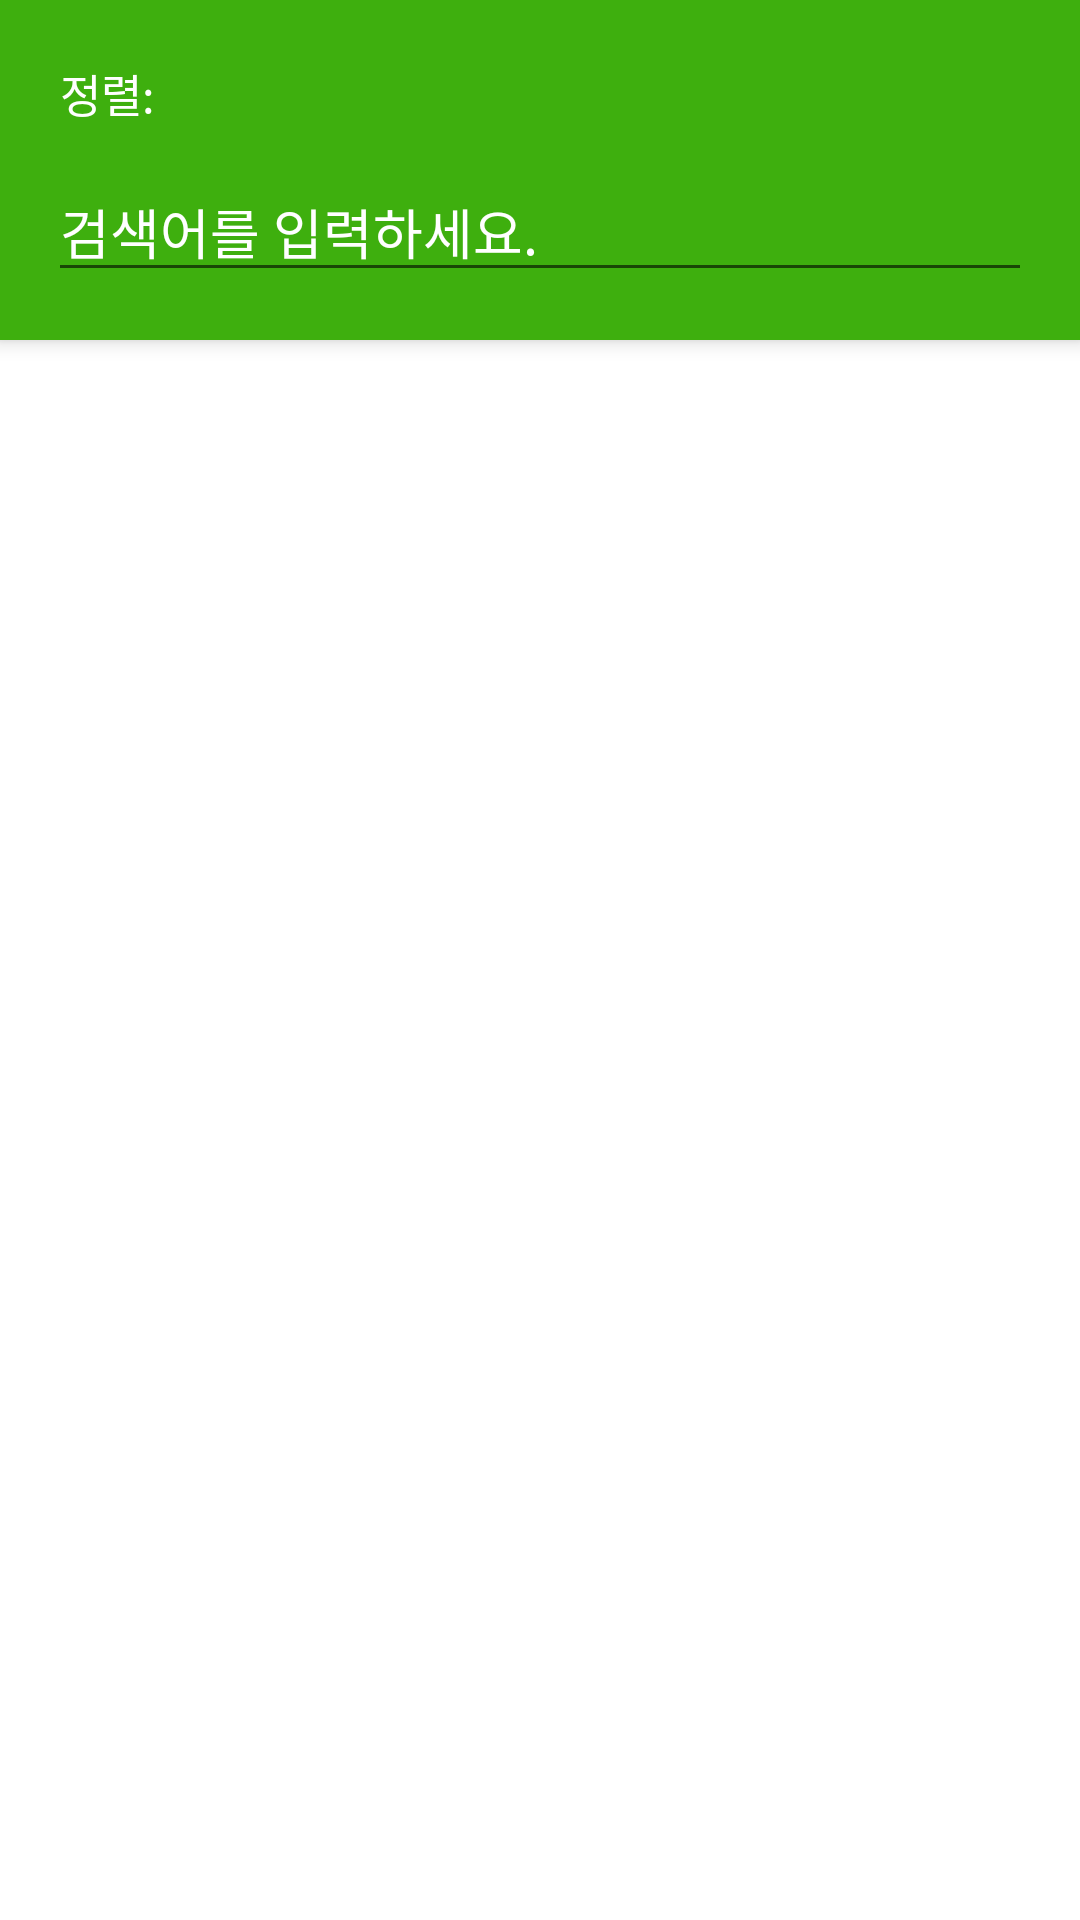

Here is an Android app screen rendered from its layout file. Give the layout XML and the strings, colors and styles it references.
<!-- AndroidManifest.xml: application theme AppTheme -->
<!-- res/layout/fragment_search.xml -->
<?xml version="1.0" encoding="utf-8"?>
<android.support.design.widget.CoordinatorLayout
    xmlns:android="http://schemas.android.com/apk/res/android"
    xmlns:app="http://schemas.android.com/apk/res-auto"
    xmlns:tools="http://schemas.android.com/tools"
    android:layout_width="match_parent"
    android:layout_height="match_parent">

    <android.support.design.widget.AppBarLayout
        android:layout_width="match_parent"
        android:layout_height="wrap_content">

        <android.support.design.widget.CollapsingToolbarLayout
            android:id="@+id/collapsingToolbarLayout01"
            android:layout_width="match_parent"
            android:layout_height="match_parent"
            android:fitsSystemWindows="true"
            app:contentScrim="?attr/colorPrimary"
            app:elevation="2dp"
            app:layout_scrollFlags="scroll|enterAlways">

            <LinearLayout
                style="@style/AppTheme.Brand"
                android:layout_width="match_parent"
                android:layout_height="wrap_content"
                android:orientation="vertical">

                <LinearLayout
                    android:id="@+id/sortContainer"
                    android:layout_width="match_parent"
                    android:layout_height="wrap_content"
                    android:layout_marginBottom="@dimen/spacing_small"
                    android:layout_marginEnd="@dimen/spacing_large"
                    android:layout_marginStart="@dimen/spacing_large"
                    android:layout_marginTop="@dimen/spacing_large">

                    <TextView
                        android:layout_width="wrap_content"
                        android:layout_height="wrap_content"
                        android:text="@string/sort_label"
                        android:textColor="@color/white"
                        android:textSize="@dimen/text_medium"/>

                    <TextView
                        android:id="@+id/sort"
                        android:layout_width="wrap_content"
                        android:layout_height="wrap_content"
                        android:layout_marginStart="@dimen/spacing_xlarge"
                        android:textColor="@color/white"
                        android:textSize="@dimen/text_medium"
                        tools:text="정확도"/>
                </LinearLayout>

                <EditText
                    android:id="@+id/keyword"
                    style="@style/AppTheme.Brand"
                    android:layout_width="match_parent"
                    android:layout_height="wrap_content"
                    android:layout_marginBottom="@dimen/spacing_medium"
                    android:layout_marginEnd="@dimen/spacing_medium"
                    android:layout_marginStart="@dimen/spacing_medium"
                    android:hint="@string/input_keyword"
                    android:imeOptions="actionSearch"
                    android:inputType="text"
                    android:labelFor="@id/keyword"
                    android:maxLines="1"
                    android:textSize="@dimen/text_large"
                    android:theme="@style/AppTheme.Brand"/>
            </LinearLayout>
        </android.support.design.widget.CollapsingToolbarLayout>

    </android.support.design.widget.AppBarLayout>

    <FrameLayout
        android:layout_width="match_parent"
        android:layout_height="match_parent"
        android:orientation="vertical"
        app:layout_behavior="@string/appbar_scrolling_view_behavior"
        tools:context=".ui.search.SearchActivity">

        <android.support.v7.widget.RecyclerView
            android:id="@+id/blogs"
            android:layout_width="match_parent"
            android:layout_height="match_parent"
            tools:listitem="@layout/item_post"/>
    </FrameLayout>

    <ProgressBar
        android:id="@+id/searchIndicator"
        style="@style/AppTheme.Brand"
        android:layout_width="30dp"
        android:layout_height="30dp"
        android:layout_centerInParent="true"
        android:layout_gravity="center"
        android:indeterminate="true"/>

    <TextView
        android:id="@+id/empty"
        android:layout_width="wrap_content"
        android:layout_height="wrap_content"
        android:layout_below="@id/sortContainer"
        android:layout_gravity="center_horizontal"
        android:layout_marginTop="200dp"
        android:text="@string/empty_result"
        android:visibility="gone"/>

</android.support.design.widget.CoordinatorLayout>
<!-- res/layout/item_post.xml (included above) -->
<?xml version="1.0" encoding="utf-8"?>
<RelativeLayout xmlns:android="http://schemas.android.com/apk/res/android"
    xmlns:tools="http://schemas.android.com/tools"
    android:layout_width="match_parent"
    android:layout_height="wrap_content"
    android:background="?selectableItemBackground"
    android:orientation="vertical"
    android:padding="@dimen/spacing_medium">

    <TextView
        android:id="@+id/title"
        android:layout_width="wrap_content"
        android:layout_height="wrap_content"
        android:padding="@dimen/spacing_xsmall"
        android:textSize="@dimen/text_large"
        android:textStyle="bold"
        tools:text="타이틀을 표시합니다." />

    <TextView
        android:id="@+id/desc"
        android:layout_width="wrap_content"
        android:layout_height="wrap_content"
        android:layout_below="@id/title"
        android:ellipsize="end"
        android:lines="2"
        android:padding="@dimen/spacing_xsmall"
        android:textColor="@color/subtextColor"
        tools:text="이 화면은 블로그 검색 결과 테스트 화면입니다. 이 화면은 블로그 검색 결과 테스트 화면입니다. 이 화면은 블로그 검색 결과 테스트 화면입니다. 이 화면은 블로그 검색 결과 이 화면은 블로그 검색 결과 테스트 화면입니다." />

    <LinearLayout
        android:layout_width="match_parent"
        android:layout_height="wrap_content"
        android:layout_below="@id/desc">

        <TextView
            android:id="@+id/name"
            android:layout_width="0dp"
            android:layout_height="wrap_content"
            android:layout_weight="1"
            android:background="?selectableItemBackgroundBorderless"
            android:ellipsize="end"
            android:maxLines="1"
            android:padding="@dimen/spacing_xsmall"
            tools:text="블로거" />

        <TextView
            android:id="@+id/pubdate"
            android:layout_width="wrap_content"
            android:layout_height="wrap_content"
            android:gravity="end"
            android:padding="@dimen/spacing_xsmall"
            tools:text="1일 전" />
    </LinearLayout>
</RelativeLayout>
<!-- resources referenced by this layout -->
<resources>
  <color name="subtextColor">@color/gray_5</color>
  <color name="white">#ffffff</color>
  <dimen name="spacing_large">20dp</dimen>
  <dimen name="spacing_medium">16dp</dimen>
  <dimen name="spacing_small">12dp</dimen>
  <dimen name="spacing_xlarge">24dp</dimen>
  <dimen name="spacing_xsmall">8dp</dimen>
  <dimen name="text_large">18sp</dimen>
  <dimen name="text_medium">15sp</dimen>
  <string name="empty_result">검색 결과가 없습니다.</string>
  <string name="input_keyword">검색어를 입력하세요.</string>
  <string name="sort_label">정렬:</string>
  <style name="AppTheme.Brand">
          
          <item name="android:windowBackground">@color/brandColor</item>
          <item name="colorAccent">@color/white</item>
          <item name="android:textColor">@color/white</item>
          <item name="android:textColorHint">@color/white</item>
      </style>
  <style name="AppTheme" parent="Theme.AppCompat.Light.NoActionBar">
          
          <item name="android:windowBackground">@color/white</item>
          <item name="colorPrimary">@color/colorPrimary</item>
          <item name="colorPrimaryDark">@color/colorPrimaryDark</item>
          <item name="colorAccent">@color/lightBlack</item>
          <item name="android:textColor">@color/textColor</item>
      </style>
  <color name="gray_5">#555555</color>
  <color name="brandColor">#3EAF0E</color>
  <color name="colorPrimary">@color/brandColor</color>
  <color name="colorPrimaryDark">@color/brandColorDark</color>
  <color name="lightBlack">#333333</color>
  <color name="textColor">@color/lightBlack</color>
  <color name="brandColorDark">#24AD1D</color>
</resources>
